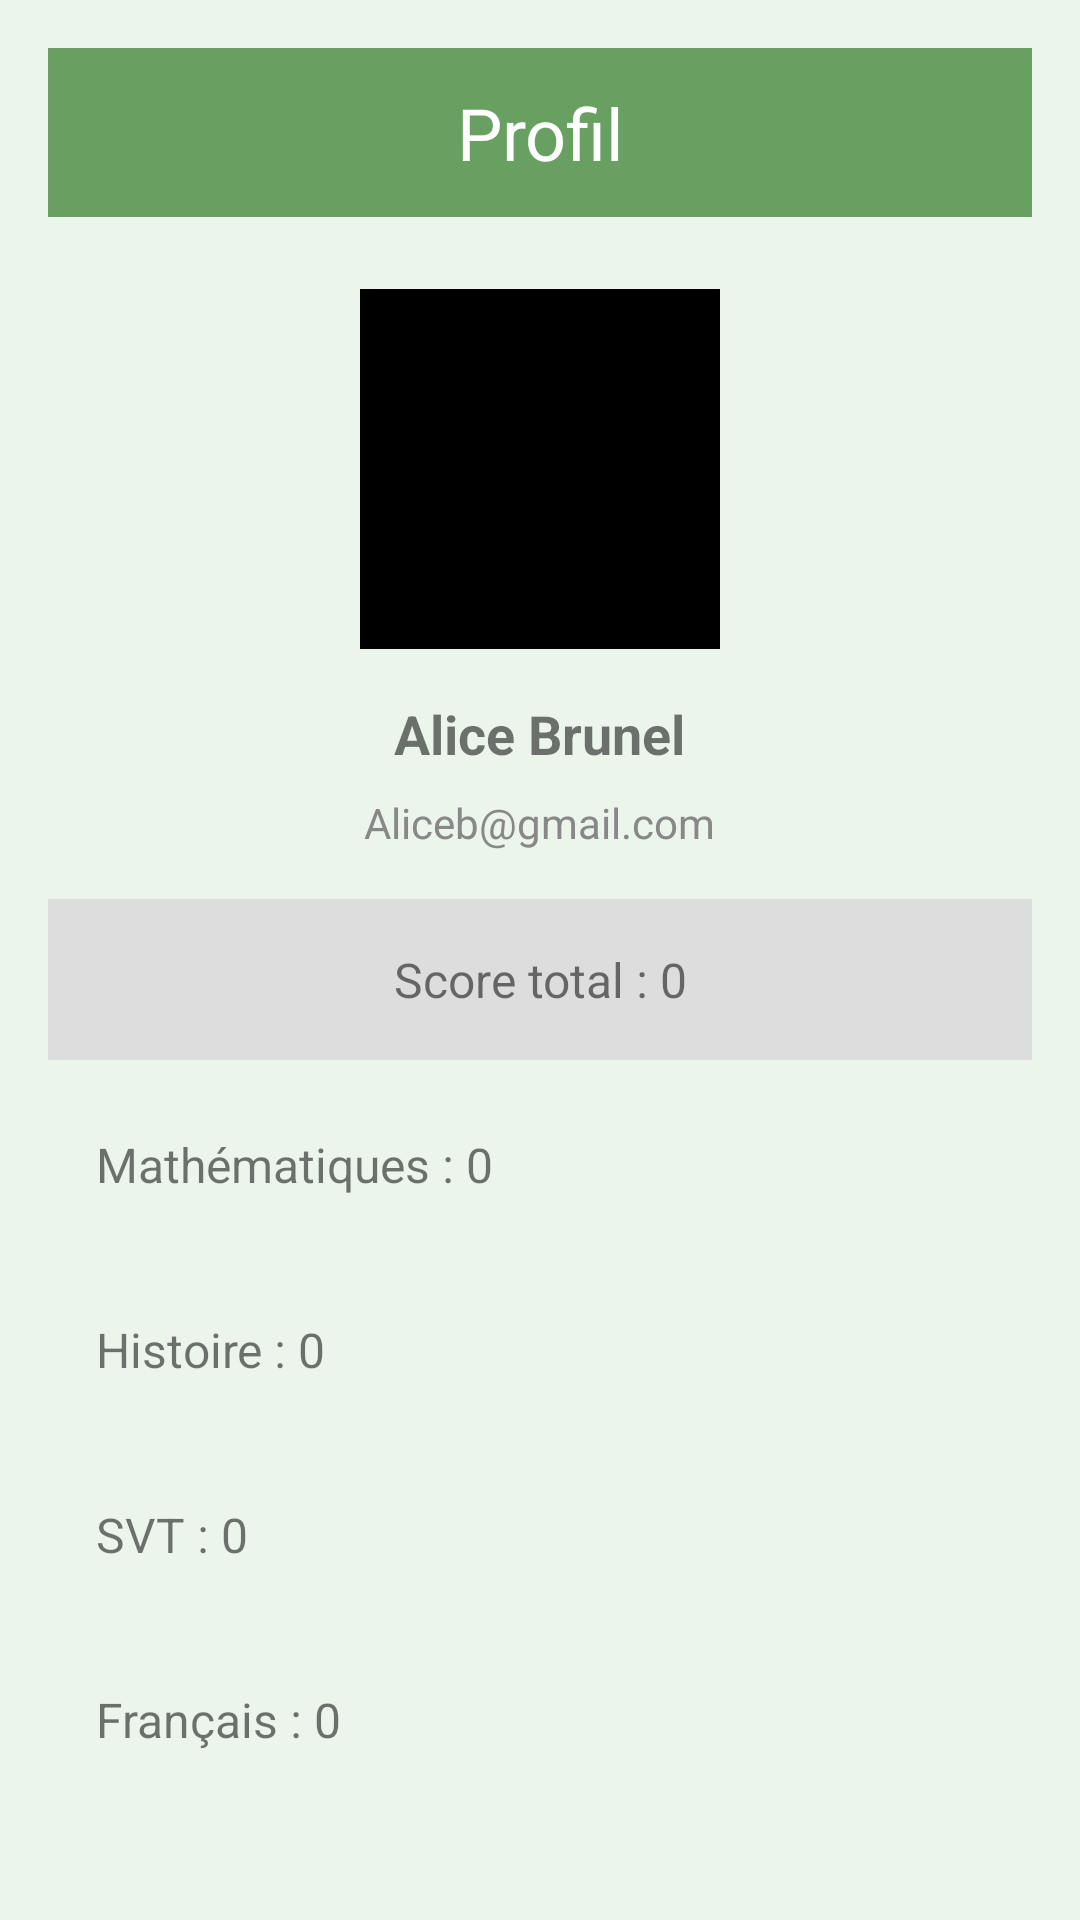

Layout XML and referenced resources for this Android screen:
<!-- AndroidManifest.xml: application theme Theme.QuizMaster -->
<!-- res/layout/activity_profile.xml -->
<?xml version="1.0" encoding="utf-8"?>
<LinearLayout xmlns:android="http://schemas.android.com/apk/res/android"
    xmlns:app="http://schemas.android.com/apk/res-auto"
    android:orientation="vertical"
    android:background="#EBF5EC"
    android:layout_width="match_parent"
    android:layout_height="match_parent"
    android:padding="16dp">

    <TextView
        android:layout_width="match_parent"
        android:layout_height="wrap_content"
        android:text="Profil"
        android:background="#68A062"
        android:textColor="#FFFFFF"
        android:gravity="center"
        android:textSize="24sp"
        android:padding="12dp"/>

    
    <com.google.android.material.imageview.ShapeableImageView
        android:id="@+id/imageProfile"
        android:layout_width="120dp"
        android:layout_height="120dp"
        android:layout_gravity="center"
        android:layout_marginTop="24dp"
        android:src="@drawable/profil"
        android:background="#000000"
        android:scaleType="centerInside"
        android:clickable="true"
        android:focusable="true" />

    
    <TextView
        android:id="@+id/userName"
        android:layout_width="wrap_content"
        android:layout_height="wrap_content"
        android:text="Alice Brunel"
        android:textSize="18sp"
        android:textStyle="bold"
        android:layout_marginTop="16dp"
        android:layout_gravity="center"/>

    
    <TextView
        android:id="@+id/userEmail"
        android:layout_width="wrap_content"
        android:layout_height="wrap_content"
        android:text="Aliceb@gmail.com"
        android:textSize="14sp"
        android:textColor="#888888"
        android:layout_marginTop="8dp"
        android:layout_gravity="center"/>

    
    <TextView
        android:id="@+id/scoreTextView"
        android:layout_width="match_parent"
        android:layout_height="wrap_content"
        android:text="Score total : 0"
        android:gravity="center"
        android:padding="16dp"
        android:textSize="16sp"
        android:layout_marginTop="16dp"
        android:background="#DDDDDD"/>

    
    <TextView
        android:id="@+id/scoreMaths"
        android:layout_width="match_parent"
        android:layout_height="wrap_content"
        android:text="Mathématiques : 0"
        android:padding="16dp"
        android:textSize="16sp"
        android:layout_marginTop="8dp"/>

    <TextView
        android:id="@+id/scoreHistoire"
        android:layout_width="match_parent"
        android:layout_height="wrap_content"
        android:text="Histoire : 0"
        android:padding="16dp"
        android:textSize="16sp"
        android:layout_marginTop="8dp"/>

    <TextView
        android:id="@+id/scoreSVT"
        android:layout_width="match_parent"
        android:layout_height="wrap_content"
        android:text="SVT : 0"
        android:padding="16dp"
        android:textSize="16sp"
        android:layout_marginTop="8dp"/>

    <TextView
        android:id="@+id/scoreFrançais"
        android:layout_width="match_parent"
        android:layout_height="wrap_content"
        android:text="Français : 0"
        android:padding="16dp"
        android:textSize="16sp"
        android:layout_marginTop="8dp"/>

    <TextView
        android:id="@+id/scoreAnglais"
        android:layout_width="match_parent"
        android:layout_height="wrap_content"
        android:text="Anglais : 0"
        android:padding="16dp"
        android:textSize="16sp"
        android:layout_marginTop="8dp"/>

    <TextView
        android:id="@+id/scorePhysique"
        android:layout_width="match_parent"
        android:layout_height="wrap_content"
        android:text="Physique : 0"
        android:padding="16dp"
        android:textSize="16sp"
        android:layout_marginTop="8dp"/>

    <TextView
        android:id="@+id/scoreChimie"
        android:layout_width="match_parent"
        android:layout_height="wrap_content"
        android:text="Chimie : 0"
        android:padding="16dp"
        android:textSize="16sp"
        android:layout_marginTop="8dp"/>

    <TextView
        android:id="@+id/scoreGeo"
        android:layout_width="match_parent"
        android:layout_height="wrap_content"
        android:text="Géographie : 0"
        android:padding="16dp"
        android:textSize="16sp"
        android:layout_marginTop="8dp"/>

    <TextView
        android:id="@+id/scorePhilosophie"
        android:layout_width="match_parent"
        android:layout_height="wrap_content"
        android:text="Philosophie : 0"
        android:padding="16dp"
        android:textSize="16sp"
        android:layout_marginTop="8dp"/>

    <TextView
        android:id="@+id/scoreEconomie"
        android:layout_width="match_parent"
        android:layout_height="wrap_content"
        android:text="Economie : 0"
        android:padding="16dp"
        android:textSize="16sp"
        android:layout_marginTop="8dp"/>
</LinearLayout>
<!-- resources referenced by this layout -->
<resources>
  <style name="Theme.QuizMaster" parent="Theme.MaterialComponents.Light.NoActionBar">
          
          <item name="colorPrimary">@color/purple_500</item>
          <item name="colorPrimaryVariant">@color/purple_700</item>
          <item name="colorOnPrimary">@color/white</item>
  
          
          <item name="colorSecondary">@color/teal_200</item>
          <item name="colorSecondaryVariant">@color/teal_700</item>
          <item name="colorOnSecondary">@color/black</item>
  
          
          <item name="android:windowBackground">@color/white</item>
  
          
          <item name="rippleColor">@color/colorPrimary</item>
  
          
          <item name="android:statusBarColor">@color/purple_700</item>
          <item name="android:navigationBarColor">@color/purple_700</item>
      </style>
  <color name="purple_500">#6200EE</color>
  <color name="purple_700">#3700B3</color>
  <color name="white">#FFFFFF</color>
  <color name="teal_200">#03DAC5</color>
  <color name="teal_700">#018786</color>
  <color name="black">#000000</color>
  <color name="colorPrimary">#6200EE</color>
</resources>
